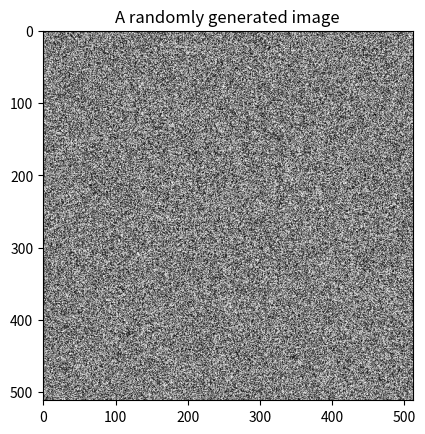
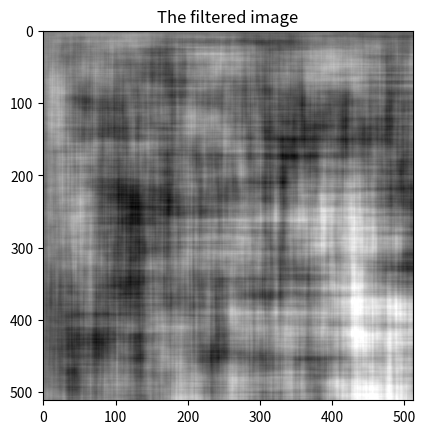

Write the Python code that produced these figures, in order.
import numpy as np                 
from PIL import Image            
import matplotlib.pyplot as plt    

# Set the size of an image
size = (512, 512)

# Create a new grayscale image with the given size.
rand_img = Image.new('L', size)

# Generate a random image in accordance with the uniform distribution on [-0.5, 0.5]
x = np.random.uniform(-0.5, 0.5, size)

# Scale the image
x_scaled = 255 * (x + 0.5)

# Display x_scaled by matplotlib.
plt.imshow(x_scaled.astype('uint8'), cmap=plt.cm.gray)
plt.title('A randomly generated image')
plt.show()

# Save the image x_scaled
rand_img = Image.fromarray(x_scaled.astype('uint8'))
rand_img.save('rand_img.tif')


# Filter the image
y = np.zeros((size[0]+1, size[1]+1))

for m in range(size[0]):
	for n in range(size[1]):
		y[m+1][n+1] = 3*x[m][n]+0.99*y[m][n+1]+0.99*y[m+1][n]-0.9801*y[m][n]

y = y[1:,1:]
y += 127
y = np.clip(y, 0, 255)

# Display the filtered image by matplotlib.
plt.imshow(y.astype('uint8'), cmap=plt.cm.gray)
plt.title('The filtered image')
plt.show()

# Save the filtered image
rand_img_filtered = Image.fromarray(y.astype('uint8'))
rand_img_filtered.save('rand_img_filtered.tif')
